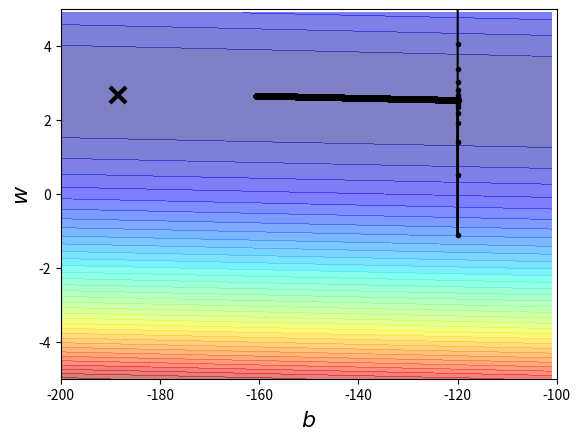

This chart was generated by the following Python code:
# -*- coding: utf-8 -*-
# @Time    : 2019/4/20 10:21
# @Author  : Chen Jinghan
# @File    : RegressionDemo.py
import matplotlib.pyplot as plt
import numpy as np

x_data = [338., 333., 328., 207, 226., 25., 179., 60., 208., 606.]
y_data = [640., 633., 619., 393., 428., 27., 193., 66., 226., 1691]

# y_data = b + w * x_data

# Step1: initial b and w
b = -120
w = -4
# learning rate
lr = 0.000001
iteration = 100000
w_his = []
b_his = []

# iterations
# goodness of function F
# get the value of w and b, using Gradient Descent
for i in range(iteration):
    b_grad = 0.0
    w_grad = 0.0

    # Step2.1: partial derivative of function F with respect to variable w and b
    for j in range(len(x_data)):
        w_grad = w_grad + 2 * (y_data[j] - (b + w * x_data[j])) * (-x_data[j])
        b_grad = b_grad + 2 * (y_data[j] - (b + w * x_data[j])) * (-1)

    # Step2.2: update w and b
    w = w - lr * w_grad
    b = b - lr * b_grad

    # store parameters for plotting
    w_his.append(w)
    b_his.append(b)


# bias
x = np.arange(-200,-100,1)
# weight
y = np.arange(-5,5,0.1)
Z = np.zeros((len(x),len(y)))
# grid
X,Y = np.meshgrid(x,y)

for i in range(len(x)):
    for j in range(len(y)):
        b = x[i]
        w = y[j]
        Z[j][i] = 0
        for n in range(len(x_data)):
            Z[j][i] = Z[j][i] + (y_data[n] - b - w * x_data[n]) ** 2
        Z[j][i] = Z[j][i] / len(x_data)

# draw filled contour
# x,y specify the (x,y) coordinates of the surface
# Z：Hight?
# the alpha bleding value(颜色填充范围)
# colormap
plt.contourf(x,y,Z, 50, alpha = 0.5, cmap = plt.get_cmap('jet'))
plt.plot([-188.4],[2.67],'x',ms=12, markeredgewidth=3, color ='black')
plt.plot(b_his, w_his,'o-',ms=3, lw=1.5, color = 'black')
plt.xlim(-200,-100)
plt.ylim(-5,5)
plt.xlabel(r'$b$',fontsize = 16)
plt.ylabel(r'$w$',fontsize = 16)
plt.show()